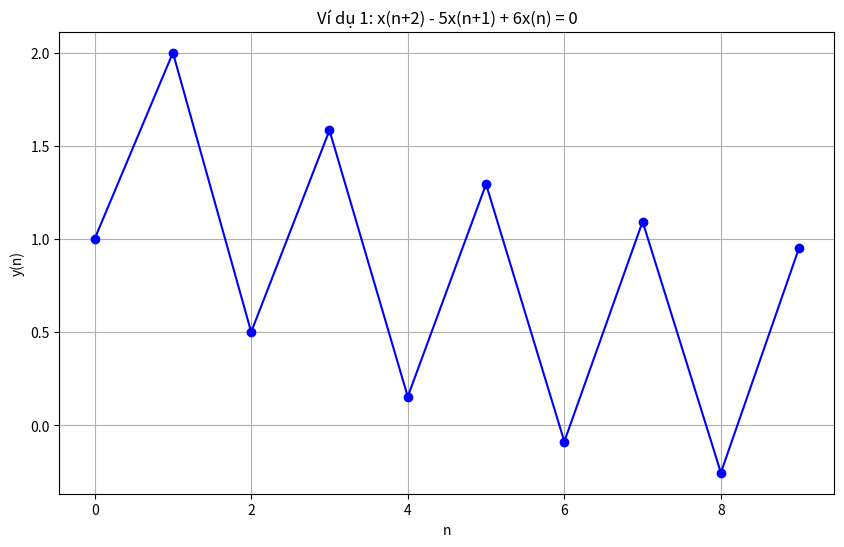

Generate this figure with matplotlib: (Note: this script raises an exception after producing the figure.)
import numpy as np
import matplotlib.pyplot as plt
from sympy import symbols, solve, Eq, Function, dsolve, Symbol, simplify, sin, cos, exp
from sympy.abc import n

# Khai báo các hằng số C1, C2
C1, C2 = symbols('C1 C2')

class InputSignal:
    """Lớp xử lý các dạng tín hiệu đầu vào khác nhau"""
    
    @staticmethod
    def exponential(a, n0=0):
        """Tín hiệu dạng mũ: x(n) = a^(n-n0)"""
        def signal(n):
            return a**(n-n0) if n >= n0 else 0
        return signal
    
    @staticmethod
    def sine(omega, phi=0, n0=0):
        """Tín hiệu dạng sin: x(n) = sin(omega*n + phi)"""
        def signal(n):
            return np.sin(omega*n + phi) if n >= n0 else 0
        return signal
    
    @staticmethod
    def cosine(omega, phi=0, n0=0):
        """Tín hiệu dạng cos: x(n) = cos(omega*n + phi)"""
        def signal(n):
            return np.cos(omega*n + phi) if n >= n0 else 0
        return signal
    
    @staticmethod
    def step(n0=0):
        """Tín hiệu bước nhảy đơn vị: x(n) = u(n-n0)"""
        def signal(n):
            return 1 if n >= n0 else 0
        return signal
    
    @staticmethod
    def impulse(n0=0):
        """Tín hiệu xung đơn vị: x(n) = delta(n-n0)"""
        def signal(n):
            return 1 if n == n0 else 0
        return signal
    
    @staticmethod
    def combined(signals):
        """Tổng hợp nhiều tín hiệu"""
        def signal(n):
            return sum(s(n) for s in signals)
        return signal

def find_characteristic_roots(coefficients):
    """
    Tìm nghiệm đặc trưng của phương trình phân sai tuyến tính
    
    Tham số:
    coefficients (list): Danh sách các hệ số của phương trình [a_n, a_{n-1}, ..., a_0]
    
    Trả về:
    list: Danh sách các nghiệm đặc trưng
    """
    # Tạo đa thức đặc trưng
    r = Symbol('r')
    poly = sum(coef * r**i for i, coef in enumerate(coefficients))
    
    # Giải phương trình đặc trưng
    roots = solve(poly, r)
    return roots

def find_particular_solution(coefficients, input_signal_type, params):
    """
    Tìm nghiệm riêng của phương trình phân sai tuyến tính
    
    Tham số:
    coefficients (list): Danh sách các hệ số của phương trình
    input_signal_type (str): Loại tín hiệu đầu vào
    params (dict): Các tham số của tín hiệu đầu vào
    
    Trả về:
    str: Công thức nghiệm riêng
    """
    n = Symbol('n')
    
    if input_signal_type == 'exponential':
        a = params.get('a', 3)
        n0 = params.get('n0', 2)
        # Thử nghiệm riêng dạng y_p(n) = A*a^n
        A = Symbol('A')
        y_p = A * a**n
        equation = sum(coef * y_p.subs(n, n-i) for i, coef in enumerate(coefficients))
        equation = equation - a**(n-n0)
        A_value = solve(equation, A)[0]
        return f"{A_value}*{a}^n"
    
    elif input_signal_type == 'sine':
        omega = params.get('omega', 1)
        phi = params.get('phi', 0)
        # Thử nghiệm riêng dạng y_p(n) = A*sin(omega*n + phi) + B*cos(omega*n + phi)
        A, B = symbols('A B')
        y_p = A * sin(omega*n + phi) + B * cos(omega*n + phi)
        equation = sum(coef * y_p.subs(n, n-i) for i, coef in enumerate(coefficients))
        equation = equation - sin(omega*n + phi)
        constants = solve([equation.coeff(sin(omega*n + phi)), equation.coeff(cos(omega*n + phi))], [A, B])
        return f"{constants[A]}*sin({omega}*n + {phi}) + {constants[B]}*cos({omega}*n + {phi})"
    
    elif input_signal_type == 'cosine':
        omega = params.get('omega', 1)
        phi = params.get('phi', 0)
        # Thử nghiệm riêng dạng y_p(n) = A*sin(omega*n + phi) + B*cos(omega*n + phi)
        A, B = symbols('A B')
        y_p = A * sin(omega*n + phi) + B * cos(omega*n + phi)
        equation = sum(coef * y_p.subs(n, n-i) for i, coef in enumerate(coefficients))
        equation = equation - cos(omega*n + phi)
        constants = solve([equation.coeff(sin(omega*n + phi)), equation.coeff(cos(omega*n + phi))], [A, B])
        return f"{constants[A]}*sin({omega}*n + {phi}) + {constants[B]}*cos({omega}*n + {phi})"
    
    else:
        return "y_p(n)"  # Trả về dạng tổng quát nếu không xác định được dạng cụ thể

def get_general_solution(coefficients, input_signal_type=None, params=None):
    """
    Tìm nghiệm tổng quát của phương trình phân sai tuyến tính
    
    Tham số:
    coefficients (list): Danh sách các hệ số của phương trình
    input_signal_type (str): Loại tín hiệu đầu vào
    params (dict): Các tham số của tín hiệu đầu vào
    
    Trả về:
    str: Công thức nghiệm tổng quát
    """
    roots = find_characteristic_roots(coefficients)
    
    # Xây dựng phần nghiệm thuần nhất
    homogeneous = ""
    for i, root in enumerate(roots):
        if i > 0:
            homogeneous += " + "
        if isinstance(root, complex):
            homogeneous += f"C{i+1}*({root})^n"
        else:
            homogeneous += f"C{i+1}*{root}^n"
    
    # Thêm phần nghiệm riêng nếu có tín hiệu đầu vào
    particular = ""
    if input_signal_type is not None:
        particular = " + " + find_particular_solution(coefficients, input_signal_type, params or {})
    
    return f"y(n) = {homogeneous}{particular}"

def solve_linear_difference_equation(coefficients, initial_conditions, n_steps, input_signal=None):
    """
    Giải phương trình phân sai tuyến tính với các điều kiện ban đầu
    
    Tham số:
    coefficients (list): Danh sách các hệ số của phương trình [a_n, a_{n-1}, ..., a_0]
    initial_conditions (list): Danh sách các điều kiện ban đầu
    n_steps (int): Số bước cần tính
    input_signal (function): Hàm tính giá trị của tín hiệu đầu vào x(n)
    
    Trả về:
    list: Giá trị của dãy số tại các bước
    """
    # Kiểm tra tính hợp lệ của đầu vào
    if len(coefficients) != len(initial_conditions) + 1:
        raise ValueError("Số lượng hệ số phải bằng số điều kiện ban đầu + 1")
    
    # Khởi tạo mảng kết quả với các điều kiện ban đầu
    result = list(initial_conditions)
    
    # Tính các giá trị tiếp theo
    for i in range(len(initial_conditions), n_steps):
        next_value = 0
        # Tính phần hệ số của y(n)
        for j in range(len(coefficients) - 1):
            next_value -= coefficients[j] * result[i - j - 1]
        
        # Thêm phần tín hiệu đầu vào nếu có
        if input_signal is not None:
            next_value += input_signal(i)
            
        next_value /= coefficients[-1]
        result.append(next_value)
    
    return result

def plot_solution(sequence, title="Nghiệm của phương trình phân sai tuyến tính"):
    """
    Vẽ đồ thị của dãy số
    
    Tham số:
    sequence (list): Dãy số cần vẽ
    title (str): Tiêu đề của đồ thị
    """
    plt.figure(figsize=(10, 6))
    plt.plot(sequence, 'b-o')
    plt.grid(True)
    plt.title(title)
    plt.xlabel('n')
    plt.ylabel('y(n)')
    plt.show()

# Ví dụ sử dụng
if __name__ == "__main__":
    # Ví dụ 1: x(n+2) - 5x(n+1) + 6x(n) = 0 với x(0) = 1, x(1) = 2
    print("Ví dụ 1:")
    coefficients1 = [1, -5, 6]  # Hệ số của x(n+2), x(n+1), x(n)
    initial_conditions1 = [1, 2]  # x(0) = 1, x(1) = 2
    n_steps1 = 10
    
    print("Nghiệm tổng quát của ví dụ 1:")
    print(get_general_solution(coefficients1))
    print("\nNghiệm số của phương trình:")
    solution1 = solve_linear_difference_equation(coefficients1, initial_conditions1, n_steps1)
    for i, value in enumerate(solution1):
        print(f"x({i}) = {value}")
    
    plot_solution(solution1, "Ví dụ 1: x(n+2) - 5x(n+1) + 6x(n) = 0")
    
    # Ví dụ 2: y(n) - 3y(n-1) + 2y(n-2) = x(n) với x(n) = 3^(n-2)
    print("\nVí dụ 2:")
    input_signal2 = InputSignal.exponential(3, 2)  # x(n) = 3^(n-2)
    
    coefficients2 = [1, -3, 2]  # Hệ số của y(n), y(n-1), y(n-2)
    initial_conditions2 = [-4/9, -1/3]  # y(-2) = -4/9, y(-1) = -1/3
    n_steps2 = 15
    
    print("Nghiệm tổng quát của ví dụ 2:")
    general_solution = get_general_solution(coefficients2, 'exponential', {'a': 3, 'n0': 2})
    print(general_solution)
    
    # Tìm các hằng số C1, C2 từ điều kiện ban đầu
    roots = find_characteristic_roots(coefficients2)
    n = Symbol('n')
    y_n = C1 * roots[0]**n + C2 * roots[1]**n + find_particular_solution(coefficients2, 'exponential', {'a': 3, 'n0': 2})
    
    # Giải hệ phương trình với điều kiện ban đầu
    eq1 = Eq(y_n.subs(n, -2), -4/9)
    eq2 = Eq(y_n.subs(n, -1), -1/3)
    constants = solve([eq1, eq2], [C1, C2])
    
    print("\nCác hằng số được xác định từ điều kiện ban đầu:")
    print(f"C1 = {constants[C1]}")
    print(f"C2 = {constants[C2]}")
    
    print("\nNghiệm số của phương trình:")
    solution2 = solve_linear_difference_equation(coefficients2, initial_conditions2, n_steps2, input_signal2)
    for i, value in enumerate(solution2):
        print(f"y({i-2}) = {value}")
    
    plot_solution(solution2, "Ví dụ 2: y(n) - 3y(n-1) + 2y(n-2) = 3^(n-2)")
    
    # Ví dụ 3: y(n) - 2y(n-1) + y(n-2) = sin(n)
    print("\nVí dụ 3:")
    input_signal3 = InputSignal.sine(1)  # x(n) = sin(n)
    
    coefficients3 = [1, -2, 1]  # Hệ số của y(n), y(n-1), y(n-2)
    initial_conditions3 = [0, 0]  # y(0) = 0, y(1) = 0
    n_steps3 = 20
    
    print("Nghiệm tổng quát của ví dụ 3:")
    general_solution3 = get_general_solution(coefficients3, 'sine', {'omega': 1})
    print(general_solution3)
    
    print("\nNghiệm số của phương trình:")
    solution3 = solve_linear_difference_equation(coefficients3, initial_conditions3, n_steps3, input_signal3)
    for i, value in enumerate(solution3):
        print(f"y({i}) = {value}")
    
    plot_solution(solution3, "Ví dụ 3: y(n) - 2y(n-1) + y(n-2) = sin(n)")
